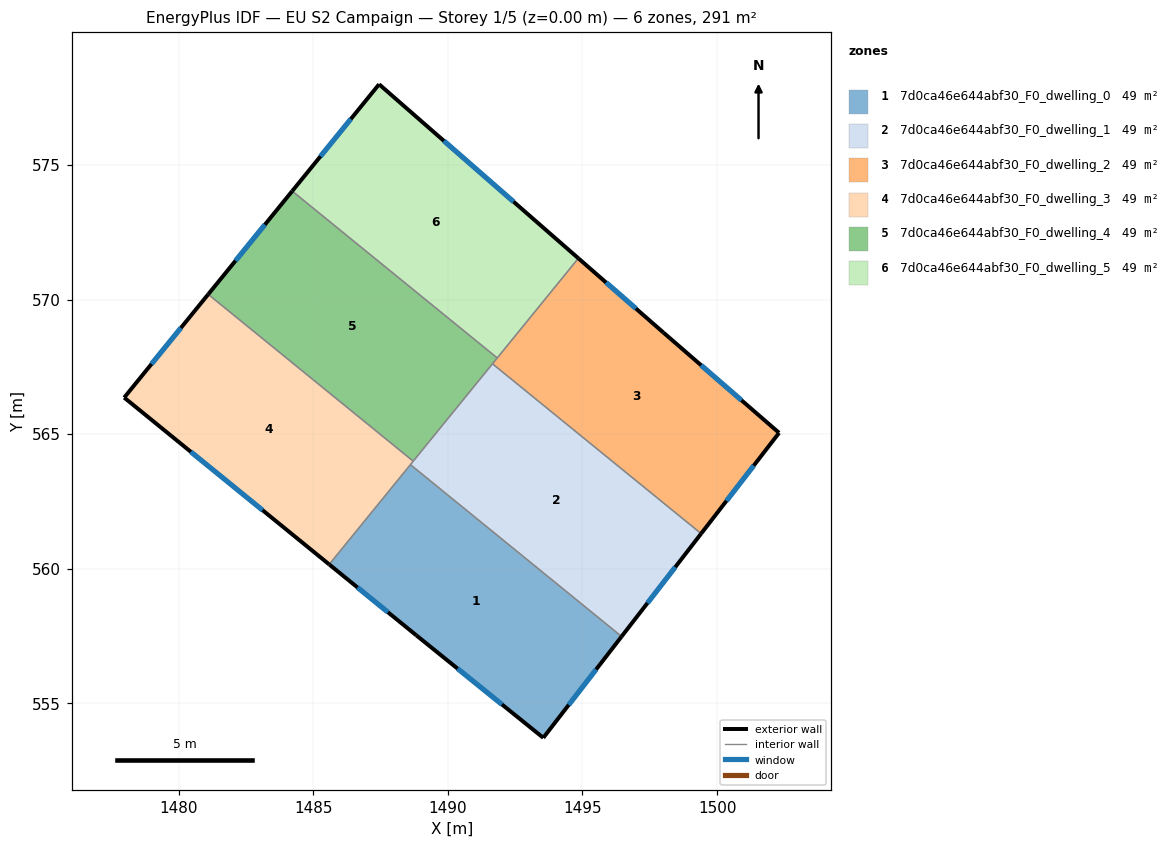
=== STOREY PLAN SPEC (per zone: floor XY polygon, exterior-wall plan segments, windows/doors) ===
zone 1: 7d0ca46e644abf30_F0_dwelling_0  (48.6 m²)
  floor: (1496.45, 557.49) (1493.54, 553.72) (1488.82, 557.53) (1485.59, 560.16) (1488.61, 563.87)
  exterior wall: (1493.54, 553.72) – (1496.45, 557.49)  [4.8 m]
    window: (1494.49, 554.95) – (1495.51, 556.26)  [1.7 m²]
  exterior wall: (1488.82, 557.53) – (1493.54, 553.72)  [6.1 m]
    window: (1490.36, 556.29) – (1492.01, 554.96)  [2.2 m²]
  exterior wall: (1485.59, 560.16) – (1488.82, 557.53)  [4.2 m]
    window: (1486.64, 559.31) – (1487.77, 558.39)  [1.5 m²]
  interior walls: 2
zone 2: 7d0ca46e644abf30_F0_dwelling_1  (48.6 m²)
  floor: (1499.41, 561.31) (1496.45, 557.49) (1488.61, 563.87) (1491.66, 567.62)
  exterior wall: (1496.45, 557.49) – (1499.41, 561.31)  [4.8 m]
    window: (1497.41, 558.73) – (1498.45, 560.06)  [1.8 m²]
  interior walls: 4
zone 3: 7d0ca46e644abf30_F0_dwelling_2  (48.6 m²)
  floor: (1498.01, 568.77) (1502.30, 565.05) (1499.41, 561.31) (1491.66, 567.62) (1494.85, 571.54)
  exterior wall: (1499.41, 561.31) – (1502.30, 565.05)  [4.7 m]
    window: (1500.35, 562.52) – (1501.36, 563.83)  [1.7 m²]
  exterior wall: (1498.01, 568.77) – (1494.85, 571.54)  [4.2 m]
    window: (1496.98, 569.67) – (1495.88, 570.64)  [1.5 m²]
  exterior wall: (1502.30, 565.05) – (1498.01, 568.77)  [5.7 m]
    window: (1500.91, 566.26) – (1499.41, 567.56)  [2.1 m²]
  interior walls: 3
zone 4: 7d0ca46e644abf30_F0_dwelling_3  (48.6 m²)
  floor: (1488.71, 564.00) (1485.59, 560.16) (1477.97, 566.36) (1481.09, 570.20)
  exterior wall: (1477.97, 566.36) – (1485.59, 560.16)  [9.8 m]
    window: (1480.45, 564.35) – (1483.11, 562.18)  [3.6 m²]
  exterior wall: (1481.09, 570.20) – (1477.97, 566.36)  [4.9 m]
    window: (1480.08, 568.95) – (1478.99, 567.61)  [1.8 m²]
  interior walls: 3
zone 5: 7d0ca46e644abf30_F0_dwelling_4  (48.6 m²)
  floor: (1491.83, 567.83) (1488.71, 564.00) (1481.09, 570.20) (1484.21, 574.03)
  exterior wall: (1484.21, 574.03) – (1481.09, 570.20)  [4.9 m]
    window: (1483.20, 572.79) – (1482.11, 571.44)  [1.8 m²]
  interior walls: 4
zone 6: 7d0ca46e644abf30_F0_dwelling_5  (48.6 m²)
  floor: (1494.85, 571.54) (1491.83, 567.83) (1484.21, 574.03) (1487.44, 578.00)
  exterior wall: (1487.44, 578.00) – (1484.21, 574.03)  [5.1 m]
    window: (1486.39, 576.71) – (1485.26, 575.32)  [1.9 m²]
  exterior wall: (1494.85, 571.54) – (1487.44, 578.00)  [9.8 m]
    window: (1492.44, 573.64) – (1489.85, 575.90)  [3.6 m²]
  interior walls: 2

=== DERIVED (storey summary) ===
Building: EU S2 Campaign
Storey: 1 of 5  (floor level z = 0.00 m)
Storey gross floor area: 291.4 m²
Zones on this storey: 6
  - 7d0ca46e644abf30_F0_dwelling_0: floor 48.6 m²; exterior wall 15.0 m (45.0 m²); 3 window(s) 5.5 m²; WWR 12.2%
  - 7d0ca46e644abf30_F0_dwelling_1: floor 48.6 m²; exterior wall 4.8 m (14.5 m²); 1 window(s) 1.8 m²; WWR 12.2%
  - 7d0ca46e644abf30_F0_dwelling_2: floor 48.6 m²; exterior wall 14.6 m (43.8 m²); 3 window(s) 5.4 m²; WWR 12.2%
  - 7d0ca46e644abf30_F0_dwelling_3: floor 48.6 m²; exterior wall 14.8 m (44.3 m²); 2 window(s) 5.4 m²; WWR 12.2%
  - 7d0ca46e644abf30_F0_dwelling_4: floor 48.6 m²; exterior wall 4.9 m (14.8 m²); 1 window(s) 1.8 m²; WWR 12.2%
  - 7d0ca46e644abf30_F0_dwelling_5: floor 48.6 m²; exterior wall 14.9 m (44.8 m²); 2 window(s) 5.5 m²; WWR 12.2%
Zone adjacency (shared interzone walls):
  - 7d0ca46e644abf30_F0_dwelling_0 ↔ 7d0ca46e644abf30_F0_dwelling_1
  - 7d0ca46e644abf30_F0_dwelling_0 ↔ 7d0ca46e644abf30_F0_dwelling_3
  - 7d0ca46e644abf30_F0_dwelling_1 ↔ 7d0ca46e644abf30_F0_dwelling_2
  - 7d0ca46e644abf30_F0_dwelling_1 ↔ 7d0ca46e644abf30_F0_dwelling_3
  - 7d0ca46e644abf30_F0_dwelling_1 ↔ 7d0ca46e644abf30_F0_dwelling_4
  - 7d0ca46e644abf30_F0_dwelling_2 ↔ 7d0ca46e644abf30_F0_dwelling_4
  - 7d0ca46e644abf30_F0_dwelling_2 ↔ 7d0ca46e644abf30_F0_dwelling_5
  - 7d0ca46e644abf30_F0_dwelling_3 ↔ 7d0ca46e644abf30_F0_dwelling_4
  - 7d0ca46e644abf30_F0_dwelling_4 ↔ 7d0ca46e644abf30_F0_dwelling_5